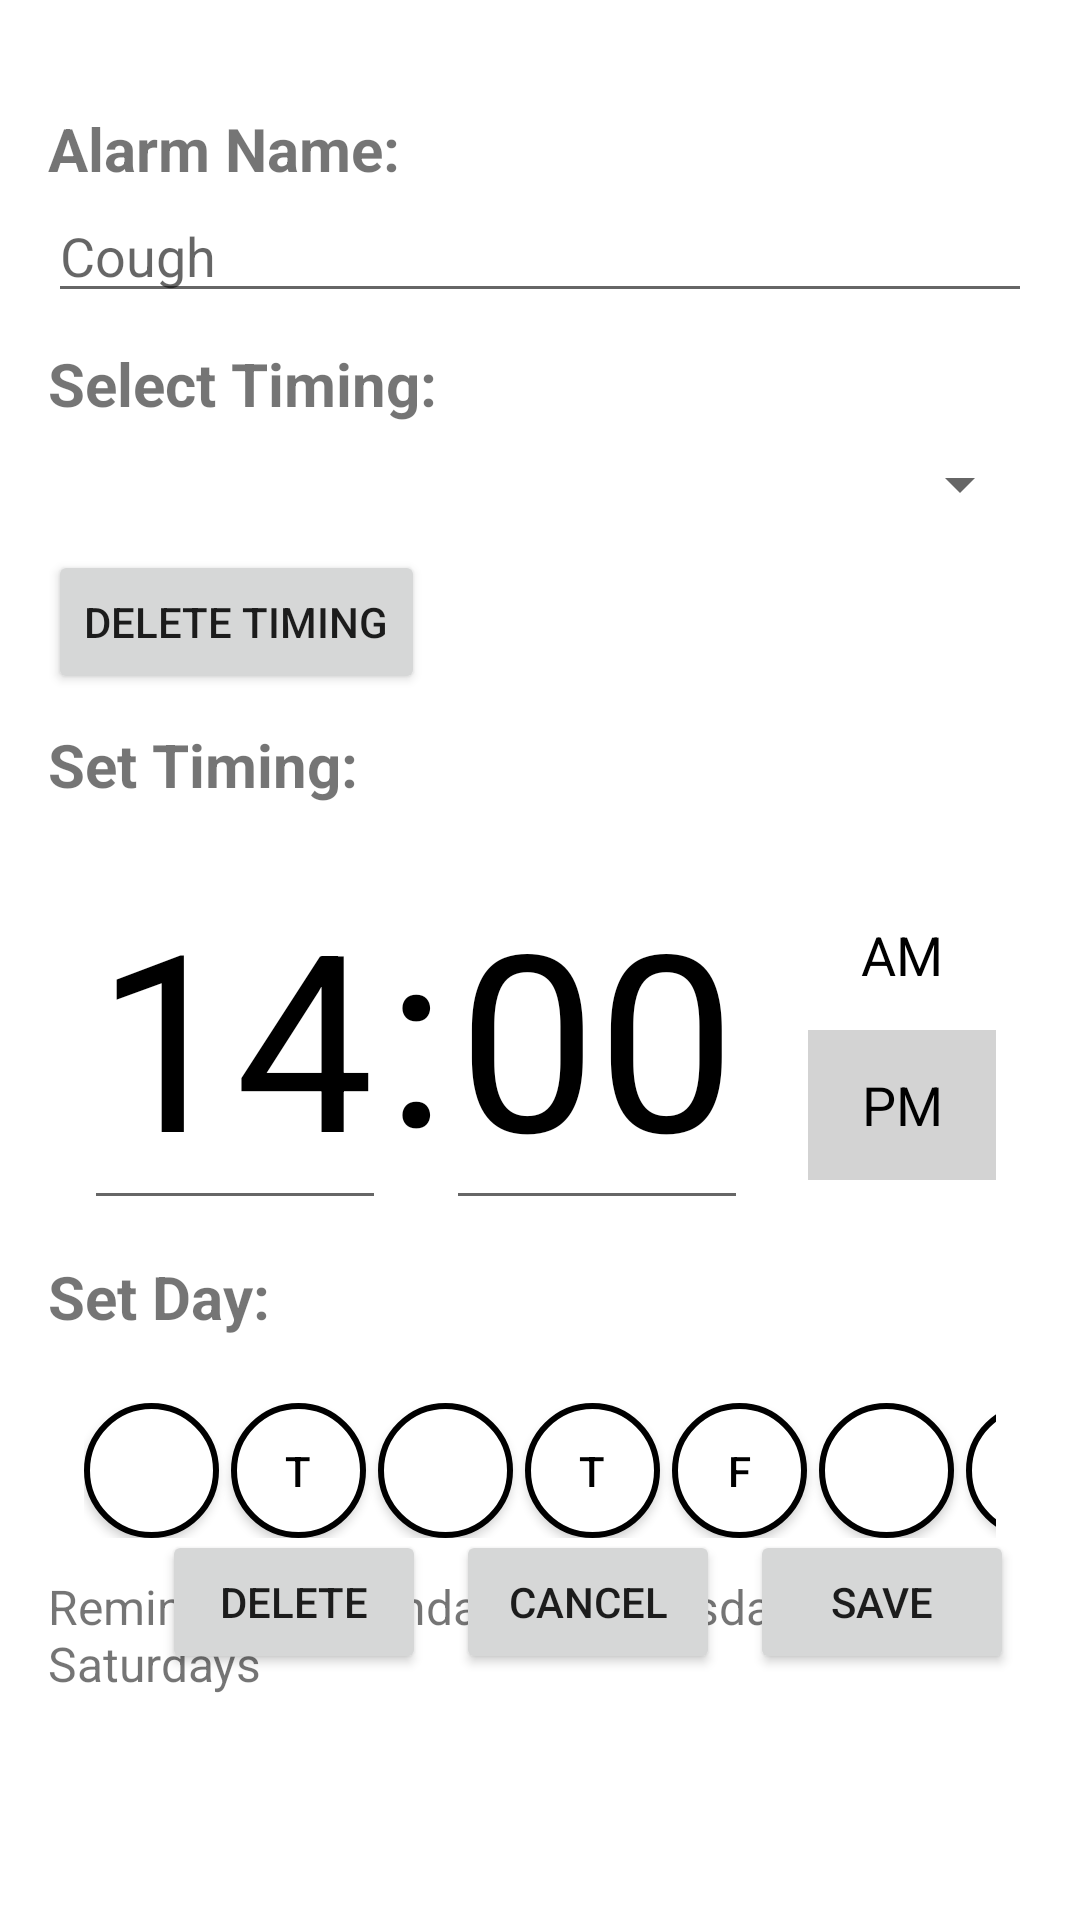

Write the Android layout XML for this screen, with the resource values it uses.
<!-- AndroidManifest.xml: application theme Theme.MyApplication -->
<!-- res/layout/fragment_edit_alarms.xml -->
<androidx.constraintlayout.widget.ConstraintLayout xmlns:android="http://schemas.android.com/apk/res/android"
    xmlns:app="http://schemas.android.com/apk/res-auto"
    xmlns:tools="http://schemas.android.com/tools"
    android:layout_width="match_parent"
    android:layout_height="match_parent">

    <LinearLayout
        android:id="@+id/editAlarmsLayout"
        android:layout_width="match_parent"
        android:layout_height="0dp"
        android:orientation="vertical"
        android:padding="16dp"
        app:layout_constraintBottom_toBottomOf="parent"
        app:layout_constraintTop_toTopOf="parent"
        app:layout_constraintVertical_bias="0.001"
        tools:layout_editor_absoluteX="-33dp">

        
        <TextView
            android:id="@+id/alarmMedicineName"
            android:layout_width="wrap_content"
            android:layout_height="wrap_content"
            android:layout_marginTop="20dp"
            android:text="Alarm Name:"
            android:textSize="20sp"
            android:textStyle="bold" />

        <EditText
            android:id="@+id/plain_text_input"
            android:layout_width="match_parent"
            android:layout_height="wrap_content"
            android:hint="Cough"
            android:inputType="text" />


        
        <TextView
            android:layout_width="wrap_content"
            android:layout_height="wrap_content"
            android:text="Select Timing:"
            android:textSize="20sp"
            android:textStyle="bold"
            android:layout_marginTop="10dp"/>

        <Spinner
            android:id="@+id/timing_spinner"
            android:layout_width="match_parent"
            android:layout_height="wrap_content"
            android:layout_marginTop="8dp"
            android:spinnerMode="dropdown" />

        <Button
            android:id="@+id/deleteTimingButton"
            android:layout_width="wrap_content"
            android:layout_height="wrap_content"
            android:layout_marginEnd="10dp"
            android:layout_marginTop="10dp"
            android:text="Delete Timing"
            app:layout_constraintBottom_toBottomOf="parent"
            app:layout_constraintEnd_toEndOf="parent" />

        
        <TextView
            android:layout_width="wrap_content"
            android:layout_height="wrap_content"
            android:layout_marginTop="10dp"
            android:text="Set Timing:"
            android:textSize="20sp"
            android:textStyle="bold" />

        <LinearLayout
            android:layout_width="match_parent"
            android:layout_height="wrap_content"
            android:gravity="center_vertical"
            android:orientation="horizontal"
            android:padding="12dp">

            <EditText
                android:layout_width="wrap_content"
                android:layout_height="wrap_content"
                android:text="14"
                android:textColor="@color/black"
                android:textSize="40pt" />

            <TextView
                android:layout_width="wrap_content"
                android:layout_height="wrap_content"
                android:text=":"
                android:textColor="@color/black"
                android:textSize="40pt" />

            <EditText
                android:layout_width="wrap_content"
                android:layout_height="wrap_content"
                android:text="00"
                android:textColor="@color/black"
                android:textSize="40pt" />

            <LinearLayout
                android:layout_width="match_parent"
                android:layout_height="wrap_content"
                android:layout_marginLeft="20dp"
                android:background="@color/black"
                android:orientation="vertical">

                <TextView
                    android:layout_width="match_parent"
                    android:layout_height="50dp"
                    android:background="@android:color/white"
                    android:gravity="center"
                    android:text="AM"
                    android:textColor="@android:color/black"
                    android:textSize="18sp" />

                <TextView
                    android:layout_width="match_parent"
                    android:layout_height="50dp"
                    android:background="#D3D3D3"
                    android:gravity="center"
                    android:text="PM"
                    android:textColor="@color/black"
                    android:textSize="18sp" />


            </LinearLayout>
        </LinearLayout>

        
        <TextView
            android:layout_width="wrap_content"
            android:layout_height="wrap_content"
            android:text="Set Day: "
            android:textSize="20sp"
            android:textStyle="bold" />

        <LinearLayout
            android:layout_width="match_parent"
            android:layout_height="wrap_content"
            android:layout_marginTop="10dp"
            android:gravity="center_vertical"
            android:orientation="horizontal"
            android:padding="12dp">

            <Button
                android:layout_width="45dp"
                android:layout_height="45dp"
                android:layout_marginEnd="4dp"
                android:background="@drawable/circle_button"
                android:text="M"
                android:textColor="@color/white" />

            <androidx.appcompat.widget.AppCompatButton
                android:layout_width="45dp"
                android:layout_height="45dp"
                android:layout_marginEnd="4dp"
                android:background="@drawable/circle_button"
                android:text="T"
                android:textColor="@color/black" />

            <Button
                android:layout_width="45dp"
                android:layout_height="45dp"
                android:layout_marginEnd="4dp"
                android:background="@drawable/circle_button"
                android:text="w"
                android:textColor="@color/white" />

            <androidx.appcompat.widget.AppCompatButton
                android:layout_width="45dp"
                android:layout_height="45dp"
                android:layout_marginEnd="4dp"
                android:background="@drawable/circle_button"
                android:text="T"
                android:textColor="@color/black" />

            <androidx.appcompat.widget.AppCompatButton
                android:layout_width="45dp"
                android:layout_height="45dp"
                android:layout_marginEnd="4dp"
                android:background="@drawable/circle_button"
                android:text="F"
                android:textColor="@color/black" />

            <Button
                android:layout_width="45dp"
                android:layout_height="45dp"
                android:layout_marginEnd="4dp"
                android:background="@drawable/circle_button"
                android:text="S"
                android:textColor="@color/white" />

            <androidx.appcompat.widget.AppCompatButton
                android:layout_width="45dp"
                android:layout_height="45dp"
                android:background="@drawable/circle_button"
                android:text="S"
                android:textColor="@color/black" />
        </LinearLayout>

        <TextView
            android:layout_width="wrap_content"
            android:layout_height="wrap_content"
            android:layout_gravity="end"
            android:text="Reminder on Mondays, Wednesdays and Saturdays"
            android:textSize="16sp" />
    </LinearLayout>

    
    <LinearLayout
        android:layout_width="match_parent"
        android:layout_height="wrap_content"
        android:layout_marginBottom="70dp"
        android:gravity="end"
        android:orientation="horizontal"
        android:padding="12dp"
        app:layout_constraintBottom_toBottomOf="parent"
        app:layout_constraintEnd_toEndOf="parent">

        <Button
            android:id="@+id/deleteButton"
            android:layout_width="wrap_content"
            android:layout_height="wrap_content"
            android:layout_marginEnd="10dp"
            android:text="Delete"
            app:layout_constraintBottom_toBottomOf="parent"
            app:layout_constraintEnd_toEndOf="parent" />

        <Button
            android:id="@+id/cancelButton"
            android:layout_width="wrap_content"
            android:layout_height="wrap_content"
            android:layout_marginEnd="10dp"
            android:text="Cancel"
            app:layout_constraintBottom_toBottomOf="parent"
            app:layout_constraintEnd_toEndOf="parent" />

        <Button
            android:id="@+id/saveButton"
            android:layout_width="wrap_content"
            android:layout_height="wrap_content"
            android:layout_marginEnd="10dp"
            android:text="Save"
            app:layout_constraintBottom_toBottomOf="parent"
            app:layout_constraintEnd_toEndOf="parent" />

    </LinearLayout>

</androidx.constraintlayout.widget.ConstraintLayout>
<!-- resources referenced by this layout -->
<resources>
  <color name="black">#FF000000</color>
  <color name="white">#FFFFFFFF</color>
  <!-- drawable circle_button (drawable) -->
  <shape xmlns:android="http://schemas.android.com/apk/res/android">
      <solid android:color="@color/white" /> 
      <corners android:radius="50dp" /> 
      <stroke android:width="2dp" android:color="@color/black" /> 
  </shape>
  <style name="Theme.MyApplication" parent="Theme.MaterialComponents.DayNight.DarkActionBar">
          
          <item name="colorPrimary">@color/blue</item>
          <item name="colorPrimaryVariant">@color/dark_blue</item>
          <item name="colorOnPrimary">@color/light_theme</item>
          
          <item name="colorSecondary">@color/light_blue</item>
          <item name="colorSecondaryVariant">@color/teal_200</item>
          <item name="colorOnSecondary">@color/black</item>
          
          <item name="android:statusBarColor">?attr/colorPrimaryVariant</item>
          
      </style>
  <color name="blue">#19A7CE</color>
  <color name="dark_blue">#146C94</color>
  <color name="light_theme">#F6F1F1</color>
  <color name="light_blue">#AFD3E2</color>
  <color name="teal_200">#FF03DAC5</color>
</resources>
